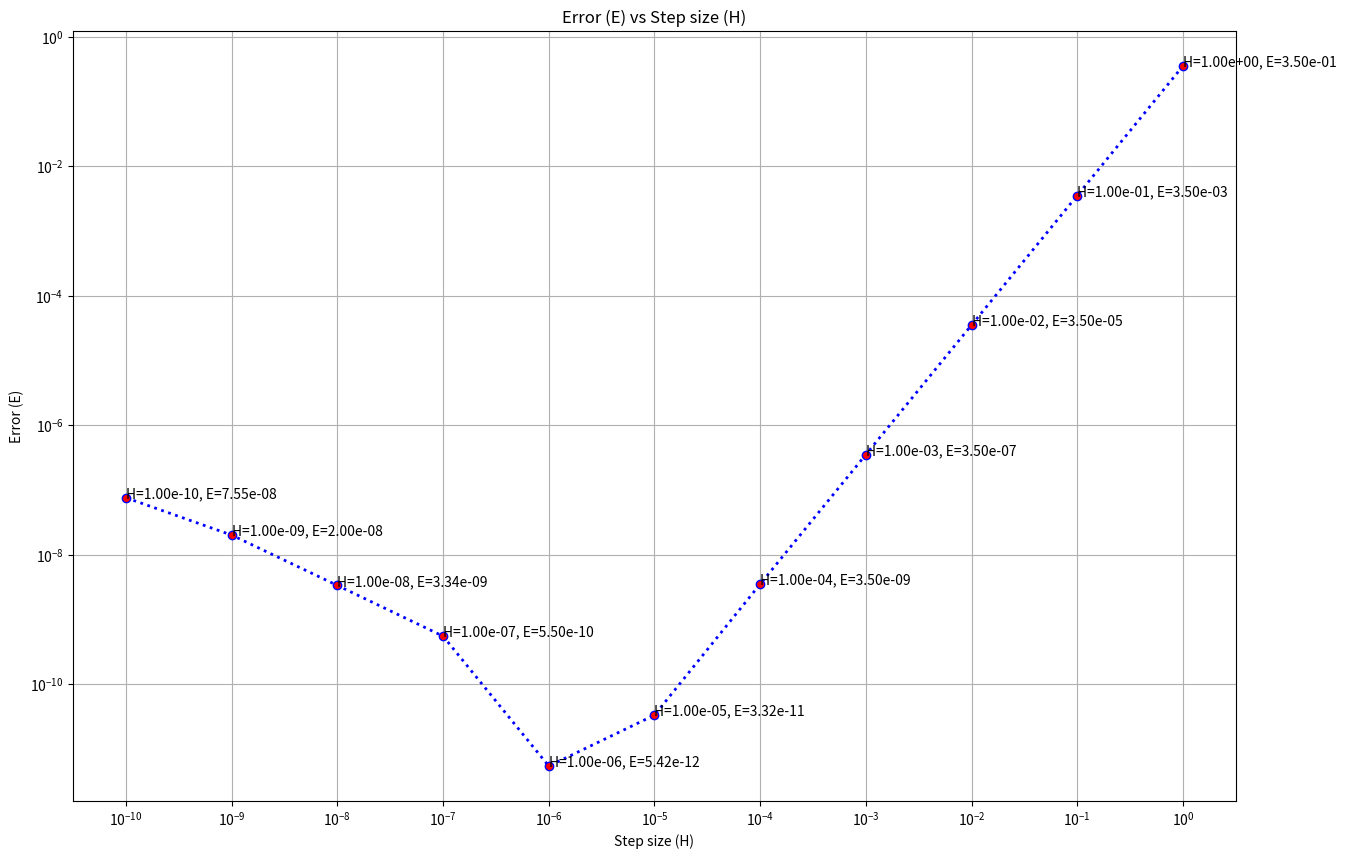

Write the Python code that produced this figure.
import numpy as np
import matplotlib.pyplot as plt


def diffex(func,dfunc,x,n):
    dftrue = dfunc(x)
    h = 1
    H = np.zeros(n)
    D = np.zeros(n)
    E = np.zeros(n)
    H[0] = h
    D[0] = (func(x+h)- func(x-h))/(2*h)
    E[0] = abs(dftrue - D[0])
    for i in range(1,n):
        h = h/10
        H[i] = h
        D[i] = (func(x+h) - func(x-h))/(2*h)
        E[i] = abs(dftrue - D[i])
    return H,D,E

ff = lambda x: -0.1*x**4 - 0.15*x**3 - 0.5*x**2 - 0.25*x + 1.2
df = lambda x: -0.4*x**3 - 0.45*x**2 - x - 0.25

H,D,E = diffex(ff,df,0.5,11)
print(' step size finite difference true error')
for i in range(11):
   print('{0:14.10f} {1:16.14f} {2:16.13f}'.format(H[i],D[i],E[i]))

# Plotting code
plt.figure(figsize=(15,10))
plt.loglog(H, E, marker='o', markerfacecolor='red', color='blue', linestyle='dotted', linewidth=2) # log-log plot
plt.xlabel('Step size (H)')
plt.ylabel('Error (E)')
plt.title('Error (E) vs Step size (H)')

plt.xticks(H)

# Annotate each point with its H and E values

for (h, e) in zip(H, E):
    plt.annotate(f'H={h:.2e}, E={e:.2e}', (h, e))

plt.grid(True)
plt.show()